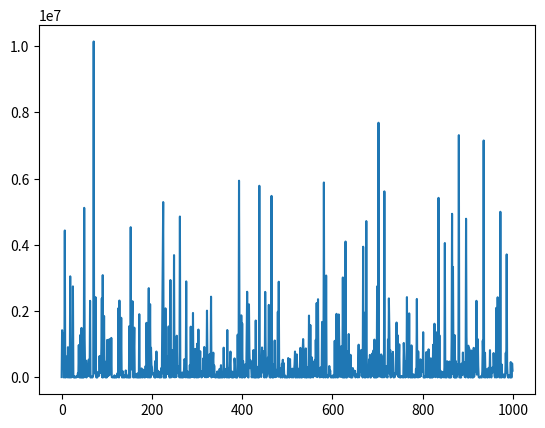

This chart was generated by the following Python code:

import random
import math
import numpy as np
import matplotlib.pyplot as plt
from dataclasses import dataclass
from typing import NewType

# Initialize a number of participants who have:
#   * Rand sum of money
#   * Rand pressure tolerance
#   * Security choosing algorithm
#   * Buy / Sell algorithm
# Init a number of securities 
# Market Maker
# Trust point system




NUM_OF_PARTICIPANTS = 10000
CYCLES_PER_MINUTE = 100
NUM_OF_SECURITIES = 10
LONG = 20                 # % of people who hold long
IRRATIONALITY = 0.5       # % of people behaving irrationally
OPTIONS = False




# Securities
#@dataclass
#class _sentry(price, volume):   # History entry for security
#    price : float = price
#    volume : int = volume

@dataclass
class security:
    name : str = ""
    price : float = 0
    volume : int = 0 
    history = []        # collection of past 100 cycles of volume and price

    def __repr__(self) -> str:
        return self.name + " : " + self.price + " : " + self.volume

# dummy sec declaration
s = [ security("ASS", 218.54,  3000000),
      security("GAY", 21.34,   8500000),
      security("RPG", 1.35,    800000),
      security("LOL", 0.5,     120000000),
      security("METH", 420.69, 3000000)]



# Participants
class prt:
    def __init__(self):
        self.nonce = random.randrange(1, 1000)  # measure of personal bias and irrationality
        self.tolerance = random.random()
        self.liquidity : int = 0 
        self.assets = np.zeros(NUM_OF_SECURITIES) 
        #self.prob = uprob() 

    def __repr__(self):
        space = (20 - len(str(self.liquidity))) * " "   # nice console formatting
        return str(self.liquidity) + space + str(self.tolerance) + " "

    def uprob():
        a = 1
        
        # to take into account:
        #   * price 
        #   * volume
        #   * risk tolerance
        #   * nonce

        # calculate unbiased stock probability based on old data and then add personal bias
        
    def cycle():
        die()
        

def __bias_liq(num):
    g = np.random.gamma(.2, 2, num + 200)
    for i in range(len(g)-1):
        g[i]  = g[i] * 1000000;
        if g[i] < 10.:
            g[i] = None 
    g = g[np.logical_not(np.isnan(g))]        

    #plt.plot(g)
    #plt.show()
    #np.set_printoptions(suppress=True)
    #print(g)

    return g



class market_maker:
    def __init__(self):
        a = 1
        

# Irrelevant 

vals_tolerance = [] 
vals_liquidity = []

g = __bias_liq(1000)
for i in range(1000):
    obj = prt()
    obj.liquidity = g[i]
    vals_tolerance.append(obj.tolerance)
    vals_liquidity.append(obj.liquidity)
    print(obj)
    
vals = np.array(vals_liquidity)
plt.plot(vals)
plt.show()


